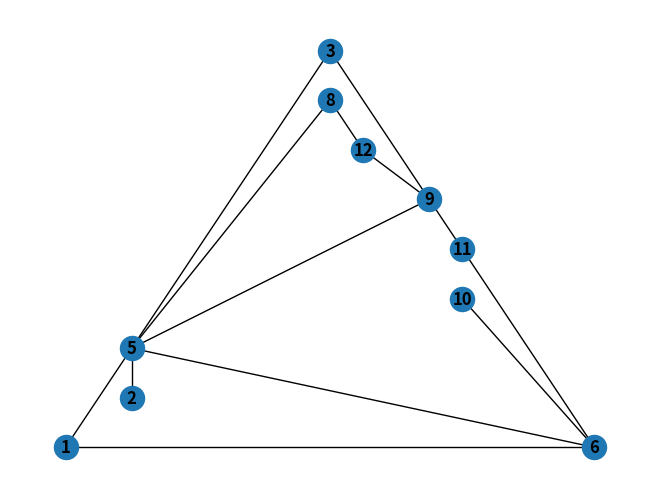

This figure's Python source:
import networkx as nx
import random
from math import e
from sympy import symbols, diff
import time
import matplotlib.pyplot as plt


def create_graph(suppliers_nodes_list, dc_nodes_list, retail_nodes_list, edgelist):
    G = nx.Graph()
    G.add_nodes_from(suppliers_nodes_list, type='supplier')
    G.add_nodes_from(dc_nodes_list, type='dc')
    G.add_nodes_from(retail_nodes_list, type='retail')
    G.add_edges_from(edgelist, flow=0)
    return G

def create_subgraphs(G: nx.Graph, demand_data):
    graphs = []
    dc_and_retail = []
    suppliers = []
    for node, atr in G.nodes(data='type'):
        if atr in ('dc', 'retail'):
            dc_and_retail.append(node)
        else:
            suppliers.append(node)
    for supplier in suppliers:
        g = nx.subgraph(G, [supplier] + dc_and_retail).copy()
        g.graph["s_id"] = supplier
        g.nodes[supplier]['demand'] = demand_data[supplier]
        for i, j in g.edges:
            g.edges[i, j]['flow'] = 0
            g.edges[i, j]['conductivity'] = random.uniform(1e-6, 1)
            g.edges[i, j]['prev_conductivity'] = 0
            g.edges[i, j]['length'] = 1
        for node in g.nodes:
            g.nodes[node]['pressure'] = 0
        graphs.append(g)
    return graphs


def calculate_node_pressures(g: nx.Graph):
    for node, type in g.nodes(data='type'):
        if type == 'supplier':
            equation_right = -sum(g.nodes[node]['demand'].values())
        elif type == 'retail':
            equation_right = g.nodes[g.graph['s_id']]['demand'][node]
        else:
            equation_right = 0
        numerator = 0
        denominator = 0
        for neighbour, data in g[node].items():
            numerator += data['conductivity'] / data['length'] * g.nodes[neighbour]['pressure']
            denominator += data['conductivity'] / data['length']
        g.nodes[node]['pressure'] = (numerator - equation_right) / denominator



def update_flow_and_conductivity(g: nx.Graph):
    for i, j, data in g.edges.data():
        g.edges[i, j]['flow'] = data['conductivity'] / data['length'] * (g.nodes[i]['pressure'] - g.nodes[j]['pressure'])
    for i, j, data in g.edges.data():
        g.edges[i, j]['prev_conductivity'] = data['conductivity']
        g.edges[i, j]['conductivity'] = (data['conductivity'] + abs(data['flow'])) / 2


def calculate_total_flow(G: nx.Graph, graphs):
    for edge in G.edges:
        G.edges[edge]['flow'] = 0
    for g in graphs:
        for i, j, flow in g.edges.data('flow'):
            G.edges[i, j]['flow'] += flow


def update_edge_length(G: nx.Graph, g: nx.Graph, E):
    Q = symbols('Q')
    dE = diff(E(Q), Q)
    for i, j, data in g.edges.data():
        g.edges[i, j]['length'] = (data['length'] + E(G.edges[i, j]['flow']) + data['flow'] * dE.subs(Q, G.edges[i, j]['flow'])) / 2


def calculate_term_criteria(graphs):
    total_diff = 0
    for g in graphs:
        for i, j, data in g.edges.data():
            total_diff += abs(data['conductivity'] - data['prev_conductivity'])
    return total_diff


def physarum_algorithm(G, demand_data, effective_distance_function, epsilon, get_subgraphs=False):
    graphs = create_subgraphs(G, demand_data)
    termination_criteria_met = False
    while not termination_criteria_met:
        for graph in graphs:
            calculate_node_pressures(graph)
            update_flow_and_conductivity(graph)
        calculate_total_flow(G, graphs)
        for graph in graphs:
            update_edge_length(G, graph, effective_distance_function)
        termination_criteria_met = calculate_term_criteria(graphs) <= epsilon
    if get_subgraphs:
        return graphs


if __name__ == '__main__':

    #random.seed(42)

    # Graph from first Instance

    # suppliers_nodes_list = [1, 2, 3]
    # dc_nodes_list = [4, 5]
    # retail_nodes_list = [6, 7]
    # edgelist = [(1, 4), (1, 5), (2, 4), (2, 5), (3, 5), (4, 6), (4, 7), (5, 7), (5, 6)]
    # demand_data = {1 : {6 : 2, 7 : 1},
    #                2 : {6 : 1, 7 : 1},
    #                3 : {6 : 0, 7 : 8}}
    # effective_distance_func = lambda Q : 5 + 3 * e ** (-0.3 * Q)
    # EPSILON = 0.01



    # Graph from second Instance

    suppliers_nodes_list = [1, 2, 3]
    dc_nodes_list = [4, 5, 6, 7, 8, 9]
    retail_nodes_list = [10, 11, 12]
    edgelist = [(1, 4), (1, 5), (1, 6), (2, 4), (2, 5), (3, 5), (3, 9), (4, 7), (5, 6), (5, 7), (5, 8), (5, 9), (6, 10), (6, 11), (7, 10), (7, 11), (8, 12), (9, 11), (9, 12)]
    demand_data = {1 : {10 : 5, 11 : 12, 12 : 3},
                   2 : {10 : 8, 11 : 2, 12 : 6},
                   3 : {10 : 6, 11 : 6, 12: 12}}
    effective_distance_func = lambda Q : 5 + 3 * e ** (-0.3 * Q)
    EPSILON = 1e-2

    start_time = time.time()
    G = create_graph(suppliers_nodes_list, dc_nodes_list, retail_nodes_list, edgelist)
    graphs = physarum_algorithm(G, demand_data, effective_distance_func, EPSILON, get_subgraphs=True)
    end_time = time.time()
    print(f"Time of executing is {end_time - start_time}")

    for g in graphs:
        print(f"Subnetwork = {g.graph['s_id']}")
        print(sorted(g.edges.data('flow'), key=lambda x: x[2], reverse=True))
    print(sorted(G.edges.data('flow'), key=lambda x: x[2], reverse=True))
    edges_dr = []
    for u, v, flow in G.edges.data('flow'):
        print(f"link: {u, v}, ed = {effective_distance_func(flow)}")
        if flow >= 1: edges_dr.append((u,v))
    nx.draw_planar(nx.edge_subgraph(G, edges_dr), with_labels=True, font_weight='bold')
    plt.show()
